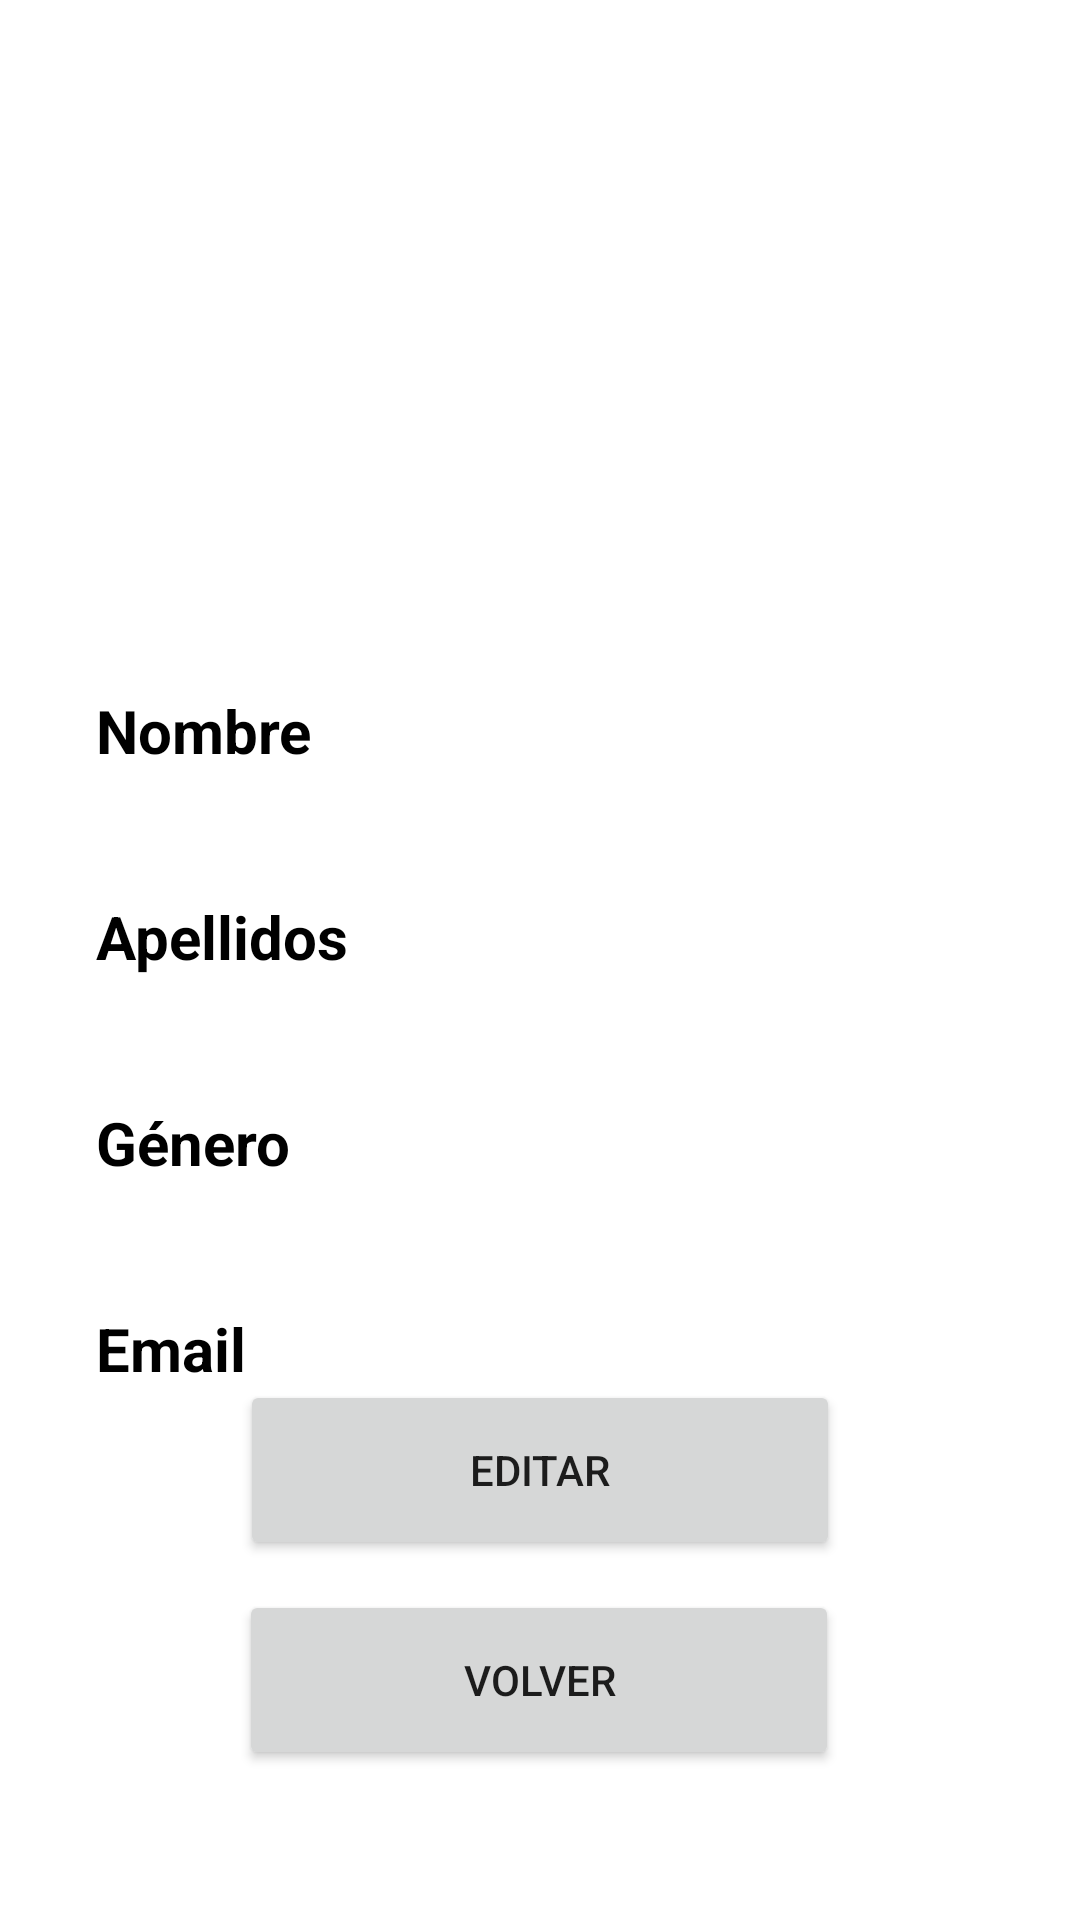

This screen was rendered from an Android layout file. Write that file and the resources it references.
<!-- AndroidManifest.xml: application theme Theme.DisciplinEvents -->
<!-- res/layout/fragment_profile_user_for_admin.xml -->
<?xml version="1.0" encoding="utf-8"?>
<androidx.constraintlayout.widget.ConstraintLayout xmlns:android="http://schemas.android.com/apk/res/android"
    xmlns:tools="http://schemas.android.com/tools"
    android:layout_width="match_parent"
    android:layout_height="match_parent"
    xmlns:app="http://schemas.android.com/apk/res-auto"
    tools:context=".fragments.profileUserForAdmin">

    <ImageView
        android:id="@+id/img_usuario"
        android:layout_width="@dimen/imgLogoStandardWidth"
        android:layout_height="@dimen/imgLogoStandardHeight"
        android:layout_marginTop="60dp"
        android:contentDescription="@string/foto_perfil"
        android:src="@drawable/foto_perfil"
        app:layout_constraintEnd_toEndOf="parent"
        app:layout_constraintStart_toStartOf="parent"
        app:layout_constraintTop_toTopOf="parent" />

    <TextView
        android:id="@+id/txtNombre"
        style="@style/txtStandard"
        android:layout_width="match_parent"
        android:layout_height="wrap_content"
        android:layout_marginTop="20dp"
        android:textStyle="bold"
        android:textSize="@dimen/size_title2"
        android:layout_marginLeft="@dimen/default_margin"
        android:layout_marginRight="@dimen/default_margin"
        android:text="@string/nombre"
        app:layout_constraintEnd_toEndOf="parent"
        app:layout_constraintStart_toStartOf="parent"
        app:layout_constraintTop_toBottomOf="@+id/img_usuario" />

    <TextView
        android:id="@+id/txtApellido"
        style="@style/txtStandard"
        android:layout_width="match_parent"
        android:layout_height="wrap_content"
        android:textStyle="bold"
        android:textSize="@dimen/size_title2"
        android:layout_marginTop="20dp"
        android:layout_marginLeft="@dimen/default_margin"
        android:layout_marginRight="@dimen/default_margin"
        android:text="@string/apellidos"
        app:layout_constraintEnd_toEndOf="parent"
        app:layout_constraintStart_toStartOf="parent"
        app:layout_constraintTop_toBottomOf="@+id/nombre" />

    <TextView
        android:id="@+id/apellido"
        style="@style/txtStandard"
        android:layout_width="match_parent"
        android:layout_height="wrap_content"
        android:layout_marginLeft="@dimen/default_margin"
        android:layout_marginRight="@dimen/default_margin"
        app:layout_constraintEnd_toEndOf="parent"
        app:layout_constraintStart_toStartOf="parent"
        app:layout_constraintTop_toBottomOf="@+id/txtApellido" />

    <TextView
        android:id="@+id/txtGenero"
        style="@style/txtStandard"
        android:layout_width="match_parent"
        android:layout_height="wrap_content"
        android:textStyle="bold"
        android:textSize="@dimen/size_title2"
        android:layout_marginTop="20dp"
        android:layout_marginLeft="@dimen/default_margin"
        android:layout_marginRight="@dimen/default_margin"
        android:text="@string/g_nero"
        app:layout_constraintEnd_toEndOf="parent"
        app:layout_constraintStart_toStartOf="parent"
        app:layout_constraintTop_toBottomOf="@+id/apellido" />

    <TextView
        android:id="@+id/genero"
        style="@style/txtStandard"
        android:layout_width="match_parent"
        android:layout_height="wrap_content"
        android:layout_marginLeft="@dimen/default_margin"
        android:layout_marginRight="@dimen/default_margin"
        app:layout_constraintEnd_toEndOf="parent"
        app:layout_constraintStart_toStartOf="parent"
        app:layout_constraintTop_toBottomOf="@+id/txtGenero" />

    <TextView
        android:id="@+id/txtEmail"
        style="@style/txtStandard"
        android:layout_width="match_parent"
        android:layout_height="wrap_content"
        android:textStyle="bold"
        android:textSize="@dimen/size_title2"
        android:layout_marginTop="20dp"
        android:layout_marginLeft="@dimen/default_margin"
        android:layout_marginRight="@dimen/default_margin"
        android:text="@string/email"
        app:layout_constraintEnd_toEndOf="parent"
        app:layout_constraintStart_toStartOf="parent"
        app:layout_constraintTop_toBottomOf="@+id/genero" />

    <TextView
        android:id="@+id/email"
        style="@style/txtStandard"
        android:layout_width="match_parent"
        android:layout_height="wrap_content"
        android:layout_marginLeft="@dimen/default_margin"
        android:layout_marginRight="@dimen/default_margin"
        app:layout_constraintEnd_toEndOf="parent"
        app:layout_constraintStart_toStartOf="parent"
        app:layout_constraintTop_toBottomOf="@+id/txtEmail" />

    <Button
        android:id="@+id/btn_editar"
        android:layout_width="@dimen/btnStandardWidth"
        android:layout_height="@dimen/btnStandardHeight"
        android:layout_marginBottom="10dp"
        android:text="editar"
        android:textSize="@dimen/size_text2"
        app:layout_constraintBottom_toTopOf="@+id/btn_volver"
        app:layout_constraintEnd_toEndOf="parent"
        app:layout_constraintStart_toStartOf="parent" />

    <Button
        android:id="@+id/btn_volver"
        android:layout_width="@dimen/btnStandardWidth"
        android:layout_height="@dimen/btnStandardHeight"
        android:layout_marginBottom="50dp"
        android:text="volver"
        android:textSize="@dimen/size_text2"
        app:layout_constraintBottom_toBottomOf="parent"
        app:layout_constraintEnd_toEndOf="parent"
        app:layout_constraintHorizontal_bias="0.497"
        app:layout_constraintStart_toStartOf="parent" />

    <TextView
        android:id="@+id/nombre"
        style="@style/txtStandard"
        android:layout_width="match_parent"
        android:layout_height="wrap_content"
        android:layout_marginLeft="@dimen/default_margin"
        android:layout_marginRight="@dimen/default_margin"
        app:layout_constraintEnd_toEndOf="parent"
        app:layout_constraintStart_toStartOf="parent"
        app:layout_constraintTop_toBottomOf="@+id/txtNombre" />

</androidx.constraintlayout.widget.ConstraintLayout>
<!-- resources referenced by this layout -->
<resources>
  <dimen name="btnStandardHeight">60dp</dimen>
  <dimen name="btnStandardWidth">200dp</dimen>
  <dimen name="default_margin">32dp</dimen>
  <dimen name="imgLogoStandardHeight">150dp</dimen>
  <dimen name="imgLogoStandardWidth">150dp</dimen>
  <dimen name="size_text2">14sp</dimen>
  <dimen name="size_title2">20sp</dimen>
  <string name="apellidos">Apellidos</string>
  <string name="email">Email</string>
  <string name="foto_perfil">foto_perfil</string>
  <string name="g_nero">Género</string>
  <string name="nombre">Nombre</string>
  <style name="txtStandard" parent="Widget.AppCompat.TextView">
          
          <item name="android:textColor">@color/black</item>
  
          
          <item name="android:textSize">@dimen/size_text1</item>
          <item name="android:gravity">center_vertical</item>
      </style>
  <style name="Theme.DisciplinEvents" parent="Theme.MaterialComponents.DayNight.DarkActionBar">
          
          <item name="colorPrimary">@color/azulClaro_1</item>
          <item name="colorPrimaryVariant">@color/azulClaro_2</item>
          <item name="colorOnPrimary">@color/white</item>
          
          <item name="colorSecondary">@color/azulClaro_2</item>
          <item name="colorSecondaryVariant">@color/azulClaro_1</item>
          <item name="colorOnSecondary">@color/azulClaro_1</item>
  
          
          <item name="windowActionBar">false</item>
          <item name="windowNoTitle">true</item>
  
  
      </style>
  <dimen name="size_text1">16sp</dimen>
  <!-- not gathered from this repository: default colours our renderer supplied (Android Studio template values) -->
  <color name="black">#FF000000</color>
  <color name="white">#FFFFFFFF</color>
</resources>
